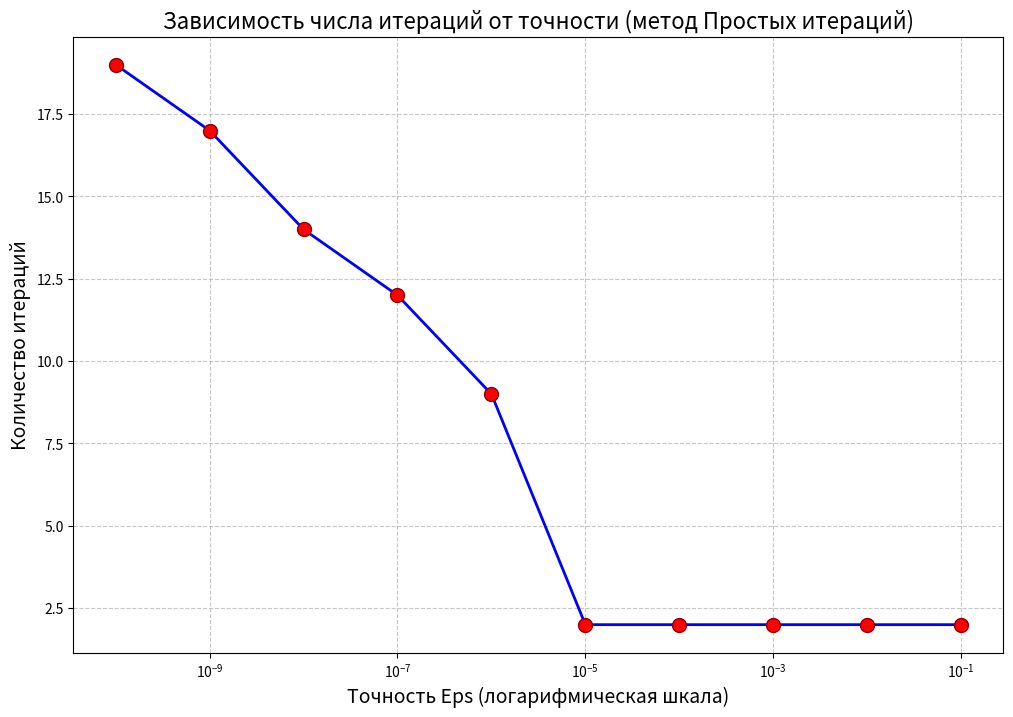

Reproduce this figure in Python.
import matplotlib.pyplot as plt

if __name__ == "__main__":
    fig, ax = plt.subplots(figsize=(12, 8))
    iters = [0, 3, 7, 10, 13, 17, 20, 23, 27, 30]
    iters_hord = [3, 7, 10, 13, 16, 20, 23, 26, 30, 33]
    iters_newton = [2, 3, 4, 5, 5, 5, 5, 6, 6, 6]
    iters_iter = [2, 2, 2, 2, 2, 9, 12, 14, 17, 19]
    eps = [1/10**i for i in range(1, 11)]
    
    
    
    plt.semilogx(eps, iters_iter, 'bo-', linewidth=2, markersize=10, markerfacecolor='red', markeredgecolor='darkred')    
    plt.xlabel('Точность Eps (логарифмическая шкала)', fontsize=14)
    plt.ylabel('Количество итераций', fontsize=14)
    plt.title('Зависимость числа итераций от точности (метод Ньютона)', fontsize=16)
    plt.title('Зависимость числа итераций от точности (метод Простых итераций)', fontsize=16)
    # plt.title('Зависимость числа итераций от точности (метод бисекции)', fontsize=16)
    # plt.title('Зависимость числа итераций от точности (метод хорд)', fontsize=16)
    plt.grid(True, linestyle='--', alpha=0.7, which='both')
    # plt.show()
    # plt.savefig("hord.png", dpi=300)
    # plt.savefig("bisec.png", dpi=300)
    # plt.savefig("Newton.png", dpi=300)
    plt.savefig("iter.png", dpi=300)
